Run: headless pygame with SDL's dummy video driver; simulated clock (each Clock.tick advances the game by its frame time, no real sleeping); random seed 0; keys injected as events and as key.get_pressed() state; mouse plan: one left click at the window centre at the start of phase 2, then a move to the lower-right quarter at the start of phase 3.
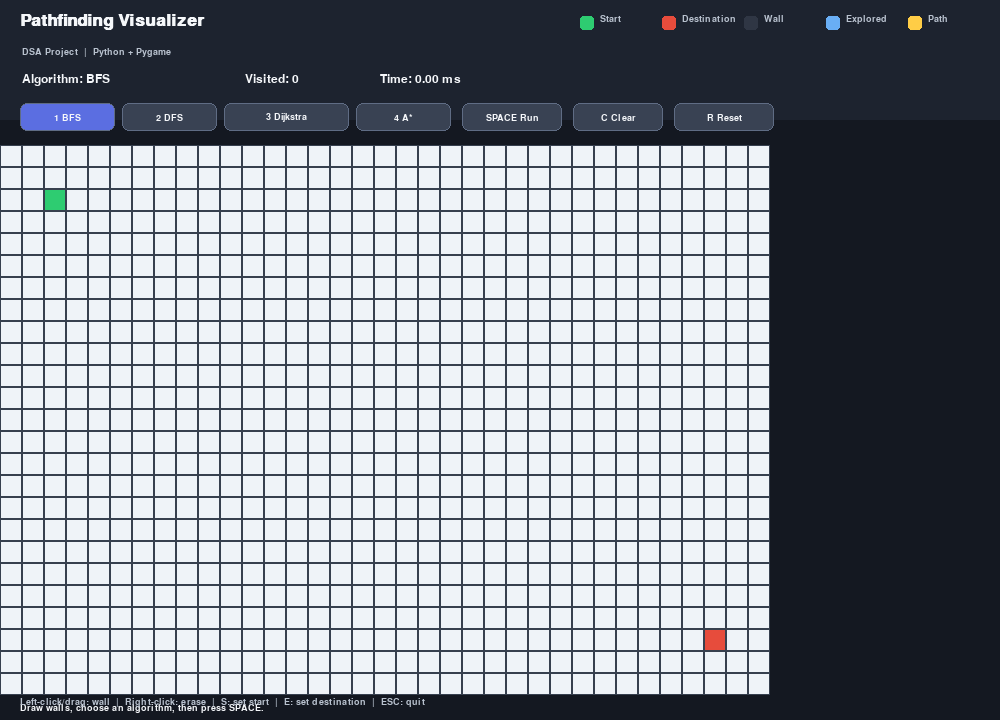
Frame 1 of 4 · flips 1–60 · no input
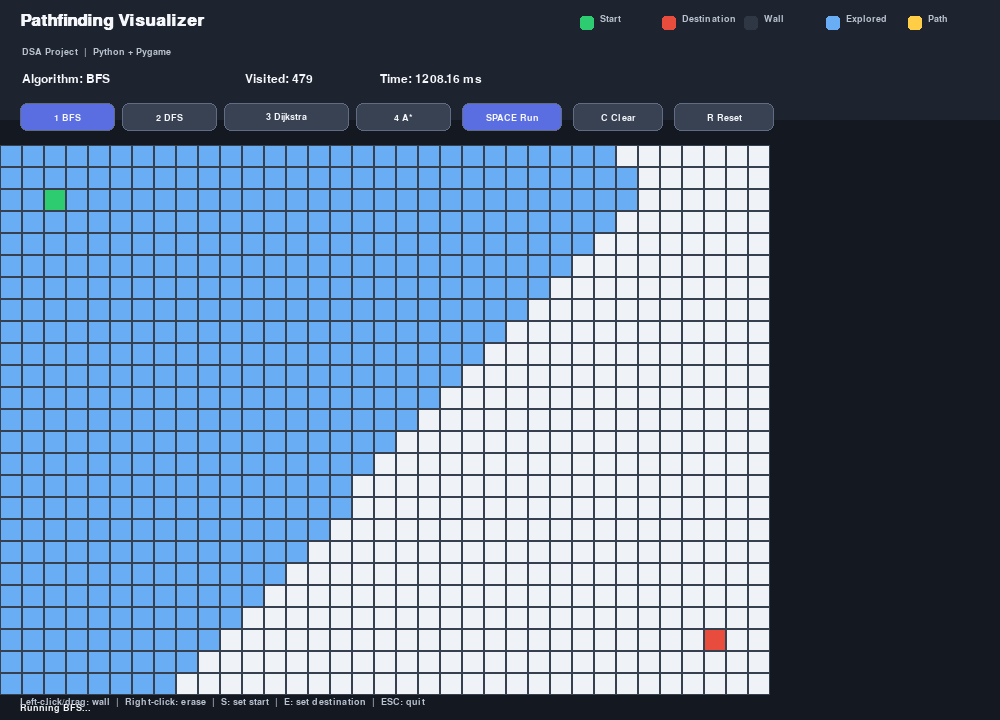
Frame 2 of 4 · flips 61–180 · clicked the window centre · tapped SPACE, RETURN · held RIGHT (→), D
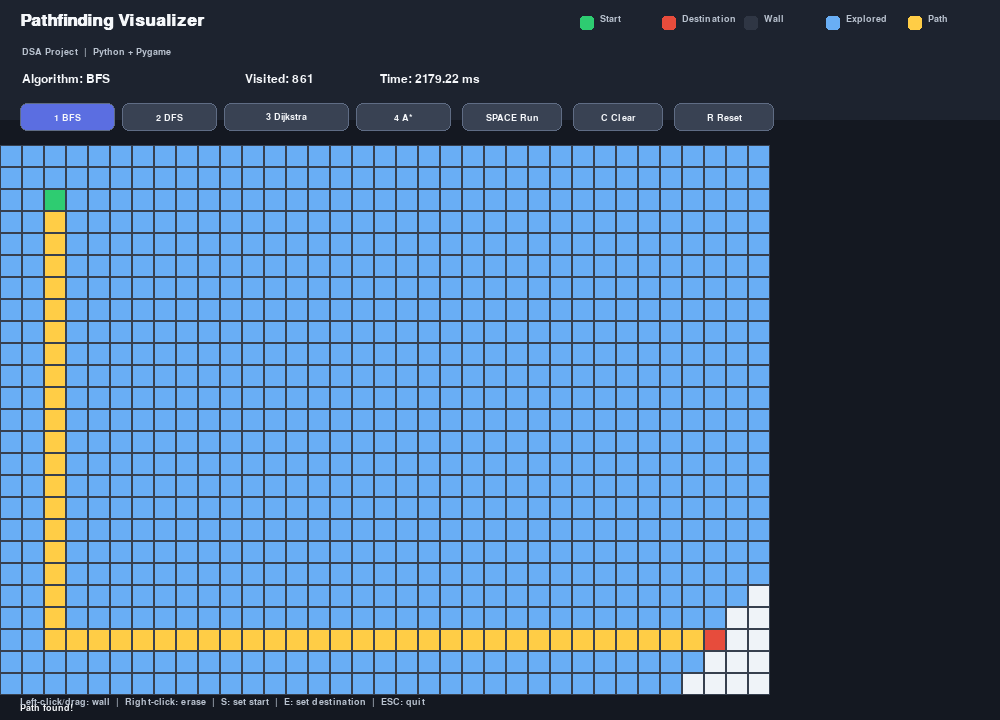
Frame 3 of 4 · flips 181–300 · moved the mouse to the lower-right quarter · held DOWN (↓), S
Frame 4 of 4 · flips 301–420 · held LEFT (←), A, UP (↑), W · screen unchanged from frame 3, image omitted

The pygame program that drew these frames:

import pygame
import heapq
import time
from collections import deque

# ------------------------------------------------------------
# Pathfinding Visualizer - Python + Pygame
# Controls:
#   Left-click / drag: draw walls
#   Right-click: erase walls
#   S: choose start cell, E: choose end cell
#   1: BFS, 2: DFS, 3: Dijkstra, 4: A*
#   SPACE: run selected algorithm
#   C: clear walls and search results
#   R: reset everything
#   ESC: quit
# ------------------------------------------------------------

pygame.init()
pygame.display.set_caption("DSA Pathfinding Visualizer")

WIDTH, HEIGHT = 1000, 720
PANEL_H = 120
GRID_TOP = 145
ROWS, COLS = 25, 35
CELL = min(WIDTH // COLS, (HEIGHT - GRID_TOP - 10) // ROWS)
GRID_W, GRID_H = COLS * CELL, ROWS * CELL

# Colors
BG = (20, 24, 33)
PANEL = (29, 35, 47)
GRID_LINE = (55, 64, 79)
EMPTY = (239, 243, 248)
WALL = (47, 54, 68)
START = (46, 204, 113)
END = (231, 76, 60)
VISITED = (105, 174, 245)
PATH = (255, 205, 70)
WHITE = (245, 247, 250)
MUTED = (185, 194, 207)
ACCENT = (91, 110, 225)

screen = pygame.display.set_mode((WIDTH, HEIGHT))
clock = pygame.time.Clock()
font = pygame.font.SysFont("arial", 18)
small_font = pygame.font.SysFont("arial", 14)
title_font = pygame.font.SysFont("arial", 26, bold=True)

start = (2, 2)
goal = (ROWS - 3, COLS - 3)
walls = set()
visited = set()
path = set()
selected_algorithm = "BFS"
choosing = None
running_search = False
search_generator = None
search_start_time = 0.0
elapsed_ms = 0.0
visited_count = 0
result_message = "Draw walls, choose an algorithm, then press SPACE."
status = "Ready"

ALGORITHMS = {"1": "BFS", "2": "DFS", "3": "Dijkstra", "4": "A*"}

def label(text, x, y, color=WHITE, use_font=font):
    surface = use_font.render(text, True, color)
    screen.blit(surface, (x, y))

def cell_at_mouse(pos):
    x, y = pos
    if y < GRID_TOP or x >= GRID_W or y >= GRID_TOP + GRID_H:
        return None
    row = (y - GRID_TOP) // CELL
    col = x // CELL
    if 0 <= row < ROWS and 0 <= col < COLS:
        return (row, col)
    return None

def neighbors(node):
    r, c = node
    # Four-direction movement
    for nr, nc in ((r-1,c), (r+1,c), (r,c-1), (r,c+1)):
        nxt = (nr, nc)
        if 0 <= nr < ROWS and 0 <= nc < COLS and nxt not in walls:
            yield nxt

def heuristic(a, b):
    # Manhattan distance for a four-direction grid
    return abs(a[0] - b[0]) + abs(a[1] - b[1])

def reconstruct_path(parent, target):
    route = set()
    current = target
    while current in parent:
        route.add(current)
        current = parent[current]
    if current == start:
        route.add(start)
    return route

def search_steps(algorithm):
    """Yield (visited_cell, current_path, finished, message) for animation."""
    parent = {}
    discovered = set()
    distances = {start: 0}
    explored = set()

    if algorithm == "BFS":
        frontier = deque([start])
        discovered.add(start)
        while frontier:
            current = frontier.popleft()
            if current == goal:
                route = reconstruct_path(parent, goal)
                yield (None, route, True, "Path found!")
                return
            for nxt in neighbors(current):
                if nxt not in discovered:
                    discovered.add(nxt)
                    parent[nxt] = current
                    frontier.append(nxt)
            explored.add(current)
            yield (current, set(), False, "")
    elif algorithm == "DFS":
        frontier = [start]
        discovered.add(start)
        while frontier:
            current = frontier.pop()
            if current == goal:
                route = reconstruct_path(parent, goal)
                yield (None, route, True, "Path found!")
                return
            # Reverse order gives a consistent visual direction
            for nxt in reversed(list(neighbors(current))):
                if nxt not in discovered:
                    discovered.add(nxt)
                    parent[nxt] = current
                    frontier.append(nxt)
            explored.add(current)
            yield (current, set(), False, "")
    else:
        counter = 0
        if algorithm == "Dijkstra":
            frontier = [(0, counter, start)]
        else:
            frontier = [(heuristic(start, goal), counter, start)]
        discovered.add(start)

        while frontier:
            priority, _, current = heapq.heappop(frontier)
            if current in explored:
                continue
            if current == goal:
                route = reconstruct_path(parent, goal)
                yield (None, route, True, "Path found!")
                return
            explored.add(current)
            for nxt in neighbors(current):
                new_cost = distances[current] + 1
                if new_cost < distances.get(nxt, float("inf")):
                    distances[nxt] = new_cost
                    parent[nxt] = current
                    counter += 1
                    score = new_cost
                    if algorithm == "A*":
                        score += heuristic(nxt, goal)
                    heapq.heappush(frontier, (score, counter, nxt))
                    discovered.add(nxt)
            yield (current, set(), False, "")

    yield (None, set(), True, "No path found. Try removing some walls.")

def start_search():
    global running_search, search_generator, visited, path
    global search_start_time, elapsed_ms, visited_count, result_message, status
    if start in walls or goal in walls:
        result_message = "Start and destination cannot be walls."
        return
    visited = set()
    path = set()
    visited_count = 0
    elapsed_ms = 0.0
    search_generator = search_steps(selected_algorithm)
    search_start_time = time.perf_counter()
    running_search = True
    status = "Searching..."
    result_message = f"Running {selected_algorithm}..."

def clear_search():
    global visited, path, running_search, search_generator, elapsed_ms, visited_count, status, result_message
    visited = set()
    path = set()
    running_search = False
    search_generator = None
    elapsed_ms = 0.0
    visited_count = 0
    status = "Ready"
    result_message = "Search cleared. Press SPACE to run again."

def draw_button(rect, text, active=False):
    color = ACCENT if active else (57, 66, 83)
    pygame.draw.rect(screen, color, rect, border_radius=7)
    pygame.draw.rect(screen, (95, 108, 132), rect, 1, border_radius=7)
    txt = small_font.render(text, True, WHITE)
    screen.blit(txt, txt.get_rect(center=rect.center))

def draw():
    screen.fill(BG)
    pygame.draw.rect(screen, PANEL, (0, 0, WIDTH, PANEL_H))
    label("Pathfinding Visualizer", 20, 12, WHITE, title_font)
    label("DSA Project  |  Python + Pygame", 22, 47, MUTED, small_font)

    label(f"Algorithm: {selected_algorithm}", 22, 73, WHITE, font)
    label(f"Visited: {visited_count}", 245, 73, WHITE, font)
    label(f"Time: {elapsed_ms:.2f} ms", 380, 73, WHITE, font)

    # Legend
    legend = [
        (START, "Start"), (END, "Destination"), (WALL, "Wall"),
        (VISITED, "Explored"), (PATH, "Path")
    ]
    lx = 580
    for color, name in legend:
        pygame.draw.rect(screen, color, (lx, 16, 14, 14), border_radius=3)
        label(name, lx + 20, 14, MUTED, small_font)
        lx += 82

    # Algorithm buttons
    draw_button(pygame.Rect(20, 103, 95, 28), "1 BFS", selected_algorithm == "BFS")
    draw_button(pygame.Rect(122, 103, 95, 28), "2 DFS", selected_algorithm == "DFS")
    draw_button(pygame.Rect(224, 103, 125, 28), "3 Dijkstra", selected_algorithm == "Dijkstra")
    draw_button(pygame.Rect(356, 103, 95, 28), "4 A*", selected_algorithm == "A*")
    draw_button(pygame.Rect(462, 103, 100, 28), "SPACE Run", running_search)
    draw_button(pygame.Rect(573, 103, 90, 28), "C Clear")
    draw_button(pygame.Rect(674, 103, 100, 28), "R Reset")

    # Grid
    for r in range(ROWS):
        for c in range(COLS):
            node = (r, c)
            rect = pygame.Rect(c * CELL, GRID_TOP + r * CELL, CELL, CELL)
            color = EMPTY
            if node in walls:
                color = WALL
            if node in visited:
                color = VISITED
            if node in path:
                color = PATH
            if node == start:
                color = START
            if node == goal:
                color = END
            pygame.draw.rect(screen, color, rect)
            pygame.draw.rect(screen, GRID_LINE, rect, 1)

    # Footer
    footer_y = GRID_TOP + GRID_H + 8
    label(result_message, 20, footer_y, WHITE, small_font)
    label("Left-click/drag: wall  |  Right-click: erase  |  S: set start  |  E: set destination  |  ESC: quit",
          20, HEIGHT - 23, MUTED, small_font)

    pygame.display.flip()

def reset_all():
    global start, goal, walls, visited, path, selected_algorithm, choosing
    global running_search, search_generator, elapsed_ms, visited_count, status, result_message
    start = (2, 2)
    goal = (ROWS - 3, COLS - 3)
    walls = set()
    visited = set()
    path = set()
    selected_algorithm = "BFS"
    choosing = None
    running_search = False
    search_generator = None
    elapsed_ms = 0.0
    visited_count = 0
    status = "Ready"
    result_message = "Grid reset. Draw walls and press SPACE."

def handle_cell(cell, button):
    global start, goal
    if cell is None:
        return
    if choosing == "start":
        if cell != goal:
            walls.discard(cell)
            start = cell
        return
    if choosing == "end":
        if cell != start:
            walls.discard(cell)
            goal = cell
        return
    if cell == start or cell == goal:
        return
    if button == 1:
        walls.add(cell)
    elif button == 3:
        walls.discard(cell)

def main():
    global running_search, search_generator, visited, path, visited_count
    global elapsed_ms, status, result_message, selected_algorithm, choosing

    alive = True
    while alive:
        clock.tick(60)
        for event in pygame.event.get():
            if event.type == pygame.QUIT:
                alive = False

            elif event.type == pygame.KEYDOWN:
                if event.key == pygame.K_ESCAPE:
                    alive = False
                elif event.key == pygame.K_SPACE:
                    start_search()
                elif event.key == pygame.K_c:
                    clear_search()
                elif event.key == pygame.K_r:
                    reset_all()
                elif event.key == pygame.K_s:
                    choosing = "start"
                    result_message = "Click a grid cell to set the start point."
                elif event.key == pygame.K_e:
                    choosing = "end"
                    result_message = "Click a grid cell to set the destination."
                elif event.unicode in ALGORITHMS:
                    selected_algorithm = ALGORITHMS[event.unicode]
                    clear_search()
                    result_message = f"{selected_algorithm} selected. Press SPACE to run."

            elif event.type == pygame.MOUSEBUTTONDOWN:
                x, y = event.pos
                if 103 <= y <= 131:
                    if 20 <= x <= 115:
                        selected_algorithm = "BFS"
                    elif 122 <= x <= 217:
                        selected_algorithm = "DFS"
                    elif 224 <= x <= 349:
                        selected_algorithm = "Dijkstra"
                    elif 356 <= x <= 451:
                        selected_algorithm = "A*"
                    elif 462 <= x <= 562:
                        start_search()
                    elif 573 <= x <= 663:
                        clear_search()
                        walls.clear()
                        result_message = "Walls and search results cleared."
                    elif 674 <= x <= 774:
                        reset_all()
                    clear_search() if not running_search else None
                    continue
                if running_search:
                    continue
                cell = cell_at_mouse(event.pos)
                if event.button in (1, 3):
                    handle_cell(cell, event.button)
                    if choosing is not None and cell is not None:
                        choosing = None
                    clear_search()

            elif event.type == pygame.MOUSEMOTION and not running_search:
                if event.buttons[0]:
                    handle_cell(cell_at_mouse(event.pos), 1)
                    clear_search()
                elif event.buttons[2]:
                    handle_cell(cell_at_mouse(event.pos), 3)
                    clear_search()

        if running_search and search_generator is not None:
            # Process several cells per frame for a smooth but reasonably fast animation.
            for _ in range(4):
                try:
                    node, found_path, finished, message = next(search_generator)
                    if node is not None and node not in (start, goal):
                        visited.add(node)
                        visited_count += 1
                    if found_path:
                        path = found_path
                    if finished:
                        running_search = False
                        elapsed_ms = (time.perf_counter() - search_start_time) * 1000
                        status = "Finished"
                        result_message = message
                        break
                except StopIteration:
                    running_search = False
                    elapsed_ms = (time.perf_counter() - search_start_time) * 1000
                    status = "Finished"
                    result_message = "Search finished."
                    break
            if running_search:
                elapsed_ms = (time.perf_counter() - search_start_time) * 1000

        draw()

    pygame.quit()

if __name__ == "__main__":
    main()
